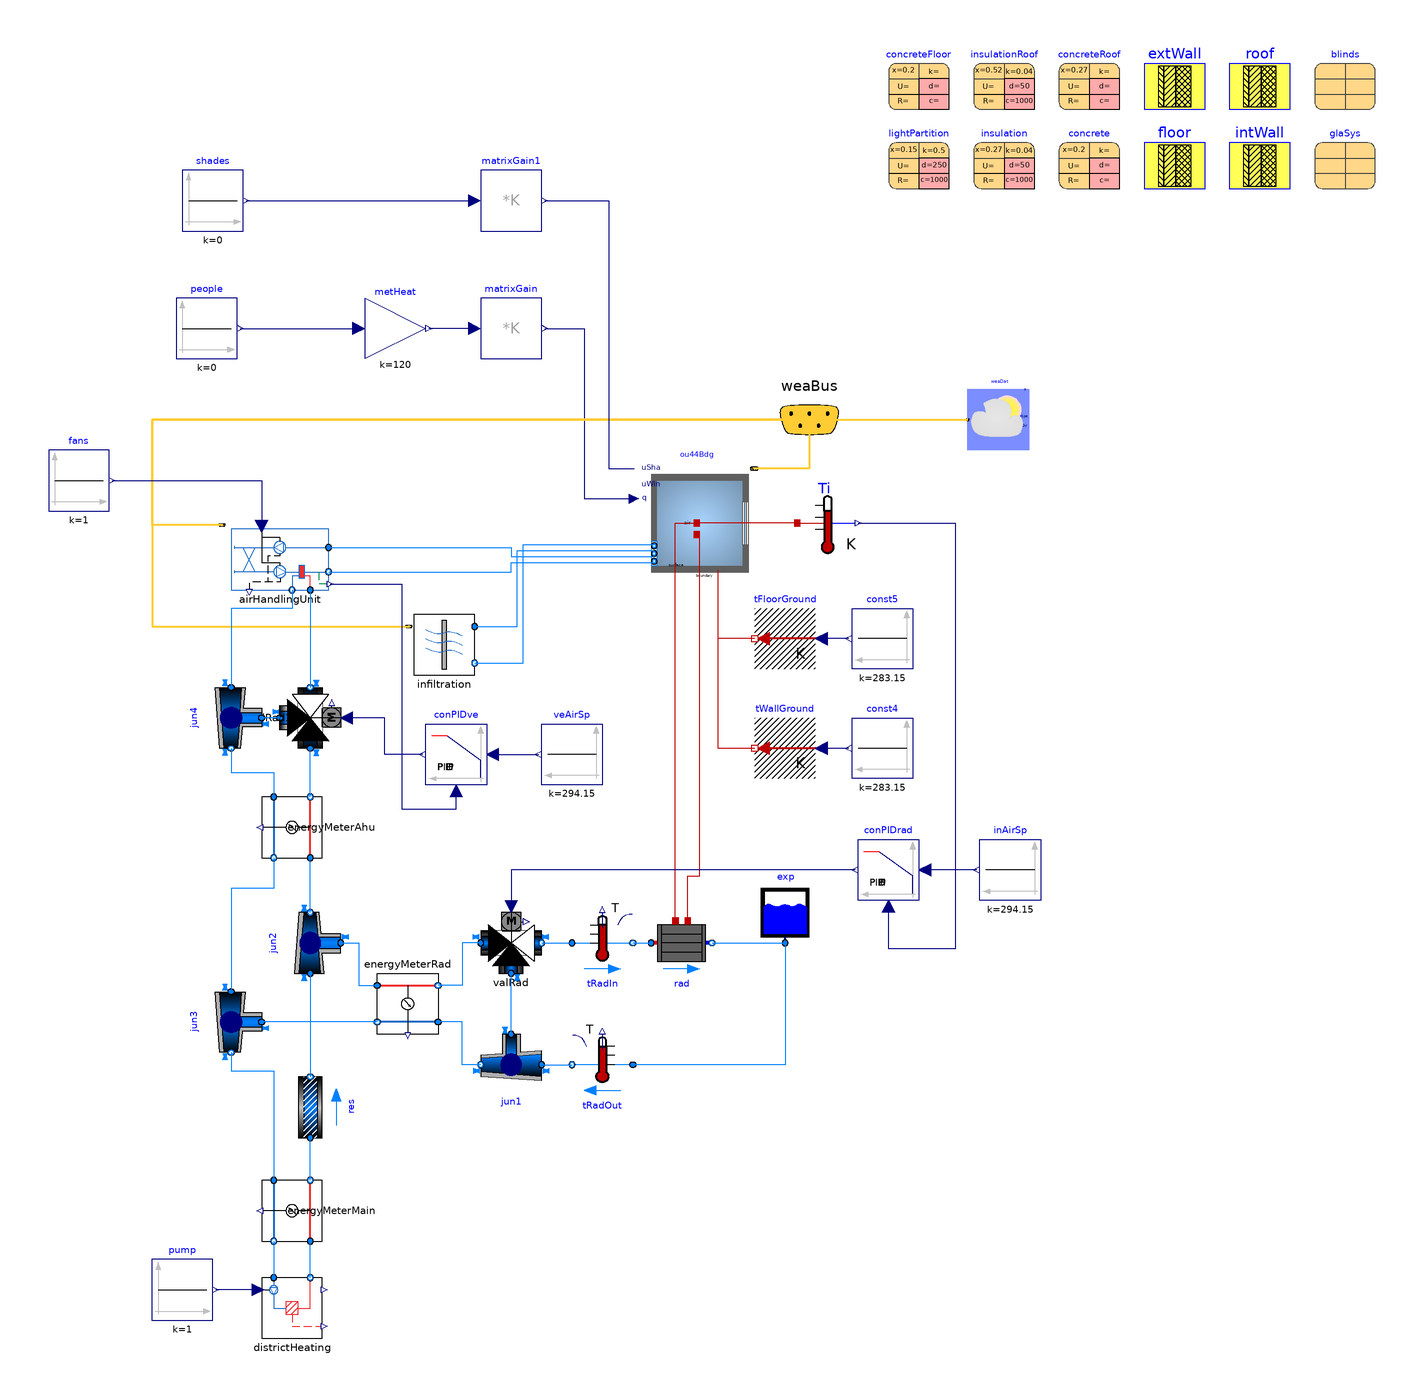

Above is the diagram view of the following Modelica model: its components placed by their Placement annotations and its connect equations drawn as lines.

model BuildingPI
  extends BuildingBase;
  Buildings.Controls.Continuous.LimPID conPIDve(
    k=0.2,
    Ti=600,
    controllerType=Modelica.Blocks.Types.SimpleController.P)
    annotation (Placement(transformation(extent={{-68,-30},{-88,-10}})));
  Modelica.Blocks.Sources.Constant veAirSp(k=294.15)
    annotation (Placement(transformation(extent={{-30,-30},{-50,-10}})));
  Buildings.Controls.Continuous.LimPID conPIDrad(
    Ti=60,
    k=0.2,
    controllerType=Modelica.Blocks.Types.SimpleController.P)
    annotation (Placement(transformation(extent={{74,-68},{54,-48}})));
  Modelica.Blocks.Sources.Constant inAirSp(k=294.15)
    annotation (Placement(transformation(extent={{114,-68},{94,-48}})));
  Modelica.Blocks.Math.MatrixGain matrixGain1(K=[1; 1; 1; 1])
    "Splits heat gains into radiant, convective and latent"
    annotation (Placement(transformation(extent={{-70,152},{-50,172}})));
  Modelica.Blocks.Sources.Constant people(k=0)
    annotation (Placement(transformation(extent={{-170,110},{-150,130}})));
  Modelica.Blocks.Sources.Constant shades(k=0)
    annotation (Placement(transformation(extent={{-168,152},{-148,172}})));
  Modelica.Blocks.Sources.Constant pump(k=1)
    annotation (Placement(transformation(extent={{-178,-206},{-158,-186}})));
  Modelica.Blocks.Sources.Constant fans(k=1)
    annotation (Placement(transformation(extent={{-212,60},{-192,80}})));
equation
  connect(conPIDve.y, valRad1.y) annotation (Line(points={{-89,-20},{-101.5,
          -20},{-101.5,-8},{-114,-8}}, color={0,0,127}));
  connect(conPIDve.u_s, veAirSp.y)
    annotation (Line(points={{-66,-20},{-51,-20}}, color={0,0,127}));
  connect(conPIDrad.y, valRad.y) annotation (Line(points={{53,-58},{-60,-58},
          {-60,-70}}, color={0,0,127}));
  connect(Ti.T, conPIDrad.u_m) annotation (Line(points={{54,56},{86,56},{86,
          -84},{64,-84},{64,-70}}, color={0,0,127}));
  connect(airHandlingUnit.Tsu, conPIDve.u_m) annotation (Line(points={{-119.4,
          36},{-96,36},{-96,-38},{-78,-38},{-78,-32}}, color={0,0,127}));
  connect(inAirSp.y, conPIDrad.u_s) annotation (Line(points={{93,-58},{84,-58},
          {84,-58},{76,-58}}, color={0,0,127}));
  connect(matrixGain1.y, ou44Bdg.uSha) annotation (Line(points={{-49,162},{
          -28,162},{-28,74},{-19.6,74}}, color={0,0,127}));
  connect(people.y, metHeat.u) annotation (Line(points={{-149,120},{-130,120},
          {-130,120},{-110,120}}, color={0,0,127}));
  connect(shades.y, matrixGain1.u[1])
    annotation (Line(points={{-147,162},{-72,162}}, color={0,0,127}));
  connect(districtHeating.y, pump.y)
    annotation (Line(points={{-143,-196},{-157,-196}}, color={0,0,127}));
  connect(fans.y, airHandlingUnit.y) annotation (Line(points={{-191,70},{-142,
          70},{-142,55}}, color={0,0,127}));
  annotation (
    experiment(StopTime=8640000, __Dymola_NumberOfIntervals=2000),
    __Dymola_experimentSetupOutput,
    __Dymola_experimentFlags(
      Advanced(GenerateVariableDependencies=false, OutputModelicaCode=false),
      Evaluate=false,
      OutputCPUtime=false,
      OutputFlatModelica=false));
end BuildingPI;